Photos from the image-classification dataset "data" in the GitHub repository pfichefet/thesis. Its 3 classes are: ginseng, magnesium, mint.

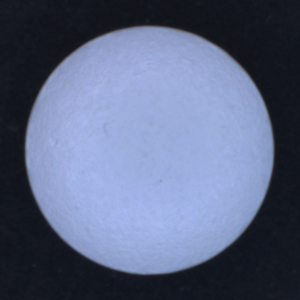
Label: magnesium

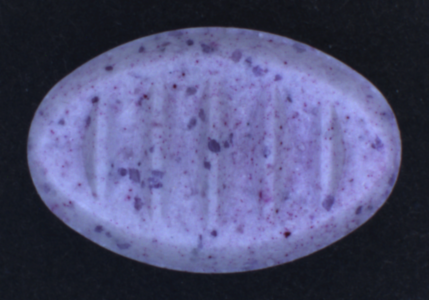
Label: mint

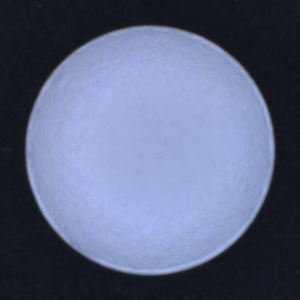
Label: magnesium

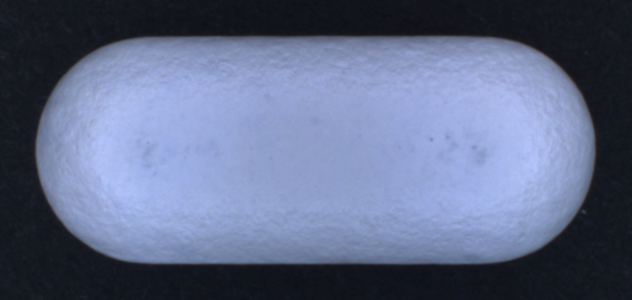
Label: ginseng

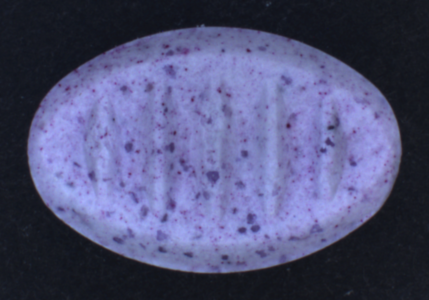
Label: mint

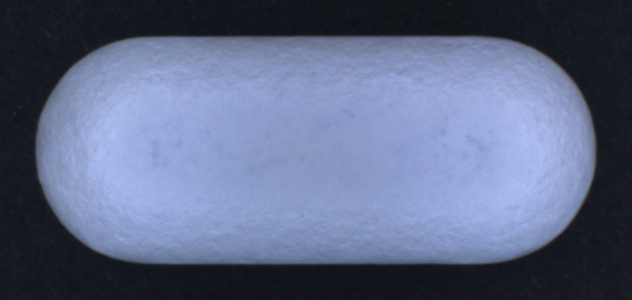
Label: ginseng
